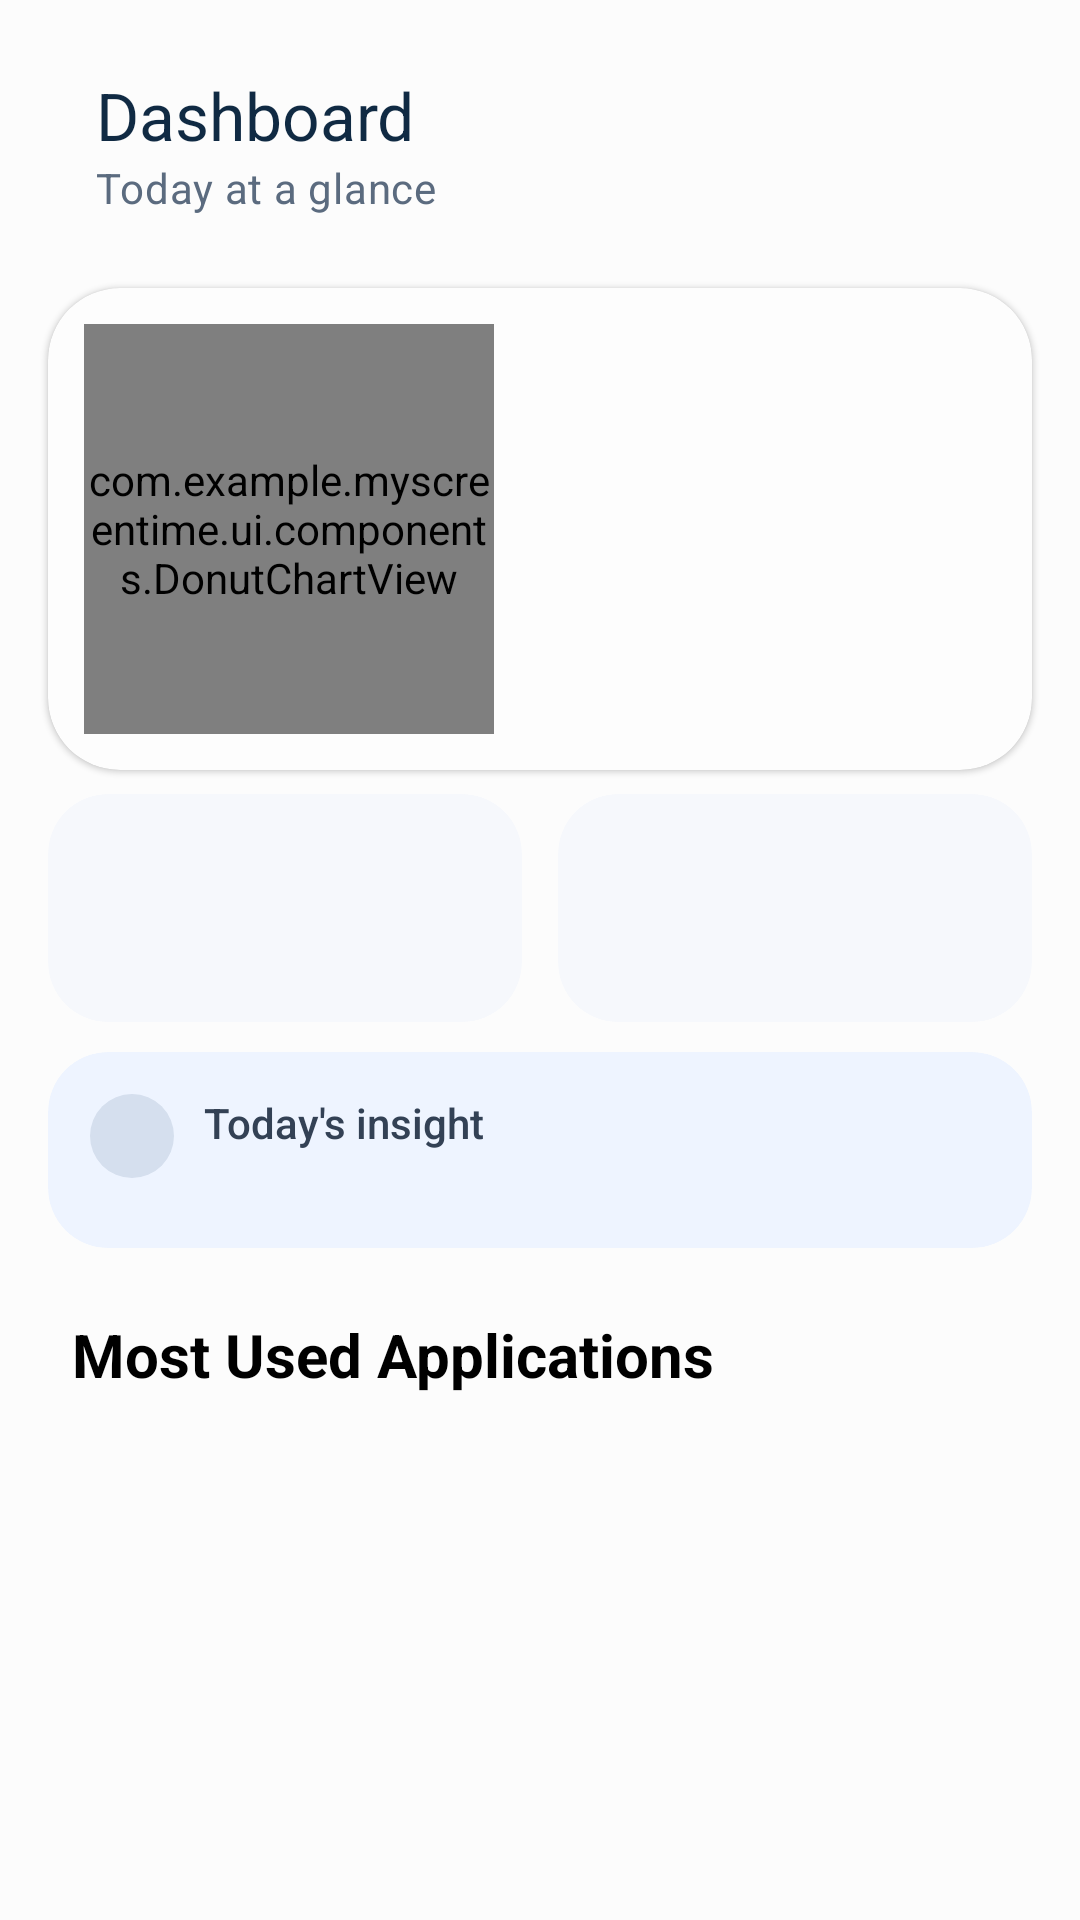

Write the Android layout XML for this screen, with the resource values it uses.
<!-- AndroidManifest.xml: application theme Theme.MyScreenTime -->
<!-- res/layout/fragment_dashboard.xml -->
<?xml version="1.0" encoding="utf-8"?>
<androidx.coordinatorlayout.widget.CoordinatorLayout
    xmlns:android="http://schemas.android.com/apk/res/android"
    xmlns:app="http://schemas.android.com/apk/res-auto"
    xmlns:tools="http://schemas.android.com/tools"
    android:layout_width="match_parent"
    android:layout_height="match_parent"
    android:background="@color/new_white"
    tools:context=".fragments.dashboardscreen.DashboardFragment">

    <com.google.android.material.appbar.AppBarLayout
        android:layout_width="match_parent"
        android:layout_height="wrap_content"
        android:background="@android:color/transparent"
        app:elevation="0dp">

        <com.google.android.material.appbar.MaterialToolbar
            android:id="@+id/dashboard_top_app_bar"
            android:layout_width="match_parent"
            android:layout_height="wrap_content"
            android:layout_marginStart="16dp"
            android:layout_marginTop="16dp"
            android:layout_marginEnd="16dp"
            android:backgroundTint="#EEF4FF"
            app:navigationIcon="@drawable/baseline_dashboard_24"
            app:navigationIconTint="#1E3A5F"
            app:title="Dashboard"
            app:subtitle="Today at a glance"
            app:titleCentered="false"
            app:contentInsetStartWithNavigation="24dp"
            app:titleTextAppearance="@style/TextAppearance.Material3.TitleLarge"
            app:titleTextColor="#102A43"
            app:subtitleTextAppearance="@style/TextAppearance.Material3.BodyMedium"
            app:subtitleTextColor="#5B6B7F" />

    </com.google.android.material.appbar.AppBarLayout>

    <androidx.core.widget.NestedScrollView
        android:layout_width="match_parent"
        android:layout_height="match_parent"
        android:fillViewport="true"
        android:overScrollMode="never"
        app:layout_behavior="@string/appbar_scrolling_view_behavior">

        <androidx.constraintlayout.widget.ConstraintLayout
            android:layout_width="match_parent"
            android:layout_height="wrap_content">

            <include
                android:id="@+id/total_time_card"
                layout="@layout/dashboard_total_card"
                android:layout_width="match_parent"
                android:layout_height="wrap_content"
                android:layout_marginStart="16dp"
                android:layout_marginTop="16dp"
                android:layout_marginEnd="16dp"
                app:layout_constraintTop_toTopOf="parent"
                app:layout_constraintStart_toStartOf="parent"
                app:layout_constraintEnd_toEndOf="parent" />

            <LinearLayout
                android:id="@+id/highlights_row"
                android:layout_width="match_parent"
                android:layout_height="wrap_content"
                android:orientation="horizontal"
                android:baselineAligned="false"
                android:layout_marginStart="16dp"
                android:layout_marginTop="8dp"
                android:layout_marginEnd="16dp"
                app:layout_constraintTop_toBottomOf="@id/total_time_card">

                <include
                    android:id="@+id/most_used_app_card"
                    layout="@layout/dashboard_card_highlight"
                    android:layout_width="0dp"
                    android:layout_height="wrap_content"
                    android:layout_weight="1"
                    android:layout_marginEnd="6dp" />

                <include
                    android:id="@+id/last_used_app_card"
                    layout="@layout/dashboard_card_highlight"
                    android:layout_width="0dp"
                    android:layout_height="wrap_content"
                    android:layout_weight="1"
                    android:layout_marginStart="6dp" />

            </LinearLayout>

            <include
                android:id="@+id/insight_card"
                layout="@layout/dashboard_insight_card"
                android:layout_width="match_parent"
                android:layout_height="wrap_content"
                android:layout_marginStart="16dp"
                android:layout_marginTop="10dp"
                android:layout_marginEnd="16dp"
                app:layout_constraintTop_toBottomOf="@id/highlights_row"
                app:layout_constraintStart_toStartOf="parent"
                app:layout_constraintEnd_toEndOf="parent" />

            <TextView
                android:id="@+id/title_text"
                android:layout_width="wrap_content"
                android:layout_height="wrap_content"
                android:layout_marginStart="24dp"
                android:layout_marginTop="22dp"
                android:layout_marginEnd="24dp"
                android:text="Most Used Applications"
                android:textColor="@android:color/black"
                android:textSize="20sp"
                android:textStyle="bold"
                app:layout_constraintTop_toBottomOf="@id/insight_card"
                app:layout_constraintStart_toStartOf="parent" />

            <androidx.recyclerview.widget.RecyclerView
                android:id="@+id/app_list"
                android:layout_width="0dp"
                android:layout_height="wrap_content"
                android:clipToPadding="false"
                android:nestedScrollingEnabled="false"
                android:paddingStart="16dp"
                android:paddingTop="8dp"
                android:paddingEnd="16dp"
                android:paddingBottom="16dp"
                app:layout_constraintTop_toBottomOf="@id/title_text"
                app:layout_constraintBottom_toBottomOf="parent"
                app:layout_constraintStart_toStartOf="parent"
                app:layout_constraintEnd_toEndOf="parent" />

        </androidx.constraintlayout.widget.ConstraintLayout>

    </androidx.core.widget.NestedScrollView>

</androidx.coordinatorlayout.widget.CoordinatorLayout>
<!-- res/layout/dashboard_total_card.xml (included above) -->
<com.google.android.material.card.MaterialCardView
    xmlns:android="http://schemas.android.com/apk/res/android"
    xmlns:app="http://schemas.android.com/apk/res-auto"
    android:layout_width="match_parent"
    android:layout_height="wrap_content"
    app:cardBackgroundColor="@color/bright_white"
    app:cardCornerRadius="24dp"
    app:cardElevation="1dp"
    app:strokeWidth="0dp">

    <androidx.constraintlayout.widget.ConstraintLayout
        android:id="@+id/total_screen_card_root"
        android:layout_width="match_parent"
        android:layout_height="wrap_content"
        android:padding="12dp">

        <com.example.myscreentime.ui.components.DonutChartView
            android:id="@+id/donut_chart"
            android:layout_width="0dp"
            android:layout_height="0dp"
            app:layout_constraintDimensionRatio="1:1"
            app:layout_constraintStart_toStartOf="parent"
            app:layout_constraintTop_toTopOf="parent"
            app:layout_constraintBottom_toBottomOf="parent"
            app:layout_constraintWidth_percent="0.45"
            app:layout_constraintWidth_max="210dp" />

        <LinearLayout
            android:id="@+id/legend_container_vertical"
            android:layout_width="0dp"
            android:layout_height="wrap_content"
            android:layout_marginStart="18dp"
            android:orientation="vertical"
            android:gravity="center_vertical"
            app:layout_constraintStart_toEndOf="@id/donut_chart"
            app:layout_constraintEnd_toEndOf="parent"
            app:layout_constraintTop_toTopOf="@id/donut_chart"
            app:layout_constraintBottom_toBottomOf="@id/donut_chart" />

    </androidx.constraintlayout.widget.ConstraintLayout>

</com.google.android.material.card.MaterialCardView>
<!-- res/layout/dashboard_card_highlight.xml (included above) -->
<?xml version="1.0" encoding="utf-8"?>
<com.google.android.material.card.MaterialCardView
    xmlns:android="http://schemas.android.com/apk/res/android"
    xmlns:app="http://schemas.android.com/apk/res-auto"
    android:id="@+id/app_card"
    android:layout_width="match_parent"
    android:layout_height="wrap_content"
    app:cardBackgroundColor="#F6F8FC"
    app:cardCornerRadius="20dp"
    app:cardElevation="0dp"
    app:strokeWidth="0dp">

    
    <LinearLayout
        android:layout_width="match_parent"
        android:layout_height="wrap_content"
        android:orientation="horizontal"
        android:gravity="center_vertical"
        android:padding="18dp">

        
        <ImageView
            android:id="@+id/iv_app_icon"
            android:layout_width="36dp"
            android:layout_height="36dp"
            android:layout_marginEnd="14dp"
            android:padding="2dp"
            app:tint="#5F6368" />

        
        <LinearLayout
            android:layout_width="0dp"
            android:layout_height="wrap_content"
            android:layout_weight="1"
            android:orientation="vertical">

            <TextView
                android:id="@+id/text_above_app_name"
                android:layout_width="wrap_content"
                android:layout_height="wrap_content"
                android:textColor="#5F6368"
                android:textSize="12sp"
                android:maxLines="1"
                android:ellipsize="end"
                android:fontFamily="sans-serif-medium" />

            <TextView
                android:id="@+id/tv_app_name"
                android:layout_width="wrap_content"
                android:layout_height="wrap_content"
                android:textColor="#000000"
                android:textSize="17sp"
                android:maxLines="1"
                android:ellipsize="end"
                android:fontFamily="sans-serif-bold"
                android:layout_marginTop="1dp" />

        </LinearLayout>

    </LinearLayout>

</com.google.android.material.card.MaterialCardView>
<!-- res/layout/dashboard_insight_card.xml (included above) -->
<?xml version="1.0" encoding="utf-8"?>
<com.google.android.material.card.MaterialCardView xmlns:android="http://schemas.android.com/apk/res/android"
    xmlns:app="http://schemas.android.com/apk/res-auto"
    android:layout_width="match_parent"
    android:layout_height="wrap_content"
    app:cardBackgroundColor="#EEF4FF"
    app:cardCornerRadius="20dp"
    app:cardElevation="0dp"
    app:strokeWidth="0dp">

    <LinearLayout
        android:layout_width="match_parent"
        android:layout_height="wrap_content"
        android:gravity="top"
        android:orientation="horizontal"
        android:padding="14dp">

        <ImageView
            android:id="@+id/insight_icon"
            android:layout_width="28dp"
            android:layout_height="28dp"
            android:layout_marginEnd="10dp"
            android:background="@drawable/circle_background"
            android:padding="6dp"
            android:src="@drawable/baseline_check_24"
            app:tint="#5F6368" />

        <LinearLayout
            android:layout_width="0dp"
            android:layout_height="wrap_content"
            android:layout_weight="1"
            android:orientation="vertical">

            <TextView
                android:id="@+id/insight_title"
                android:layout_width="wrap_content"
                android:layout_height="wrap_content"
                android:text="Today's insight"
                android:textColor="#334155"
                android:textSize="14sp"
                android:fontFamily="sans-serif-medium" />

            <TextView
                android:id="@+id/insight_body"
                android:layout_width="match_parent"
                android:layout_height="wrap_content"
                android:layout_marginTop="2dp"
                android:textColor="#475569"
                android:textSize="12sp"
                android:fontFamily="sans-serif" />

        </LinearLayout>

    </LinearLayout>

</com.google.android.material.card.MaterialCardView>
<!-- resources referenced by this layout -->
<resources>
  <color name="bright_white">#FDFDFD</color>
  <color name="new_white">#FCFCFC</color>
  <!-- drawable circle_background (drawable) -->
  <?xml version="1.0" encoding="utf-8"?>
  <shape xmlns:android="http://schemas.android.com/apk/res/android"
      android:shape="oval">
      <solid android:color="@color/blue_grey" />
  </shape>
  <style name="Theme.MyScreenTime" parent="Base.Theme.MyScreenTime" />
  <color name="blue_grey">#D5DFEE</color>
  <style name="Base.Theme.MyScreenTime" parent="Theme.Material3.Light.NoActionBar">
          
          
      </style>
</resources>
